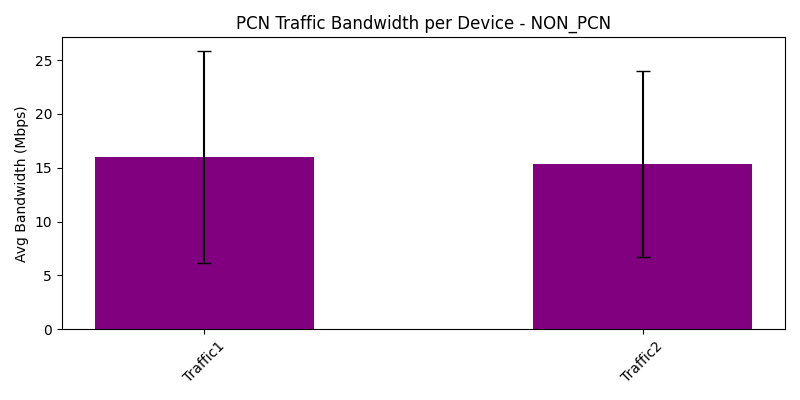

Source data for this figure (header and first rows):
traffic_device, avg_bandwidth_Mbps, var_bandwidth_Mbps
Traffic1, 15.99, 96.71
Traffic2, 15.37, 74.39
